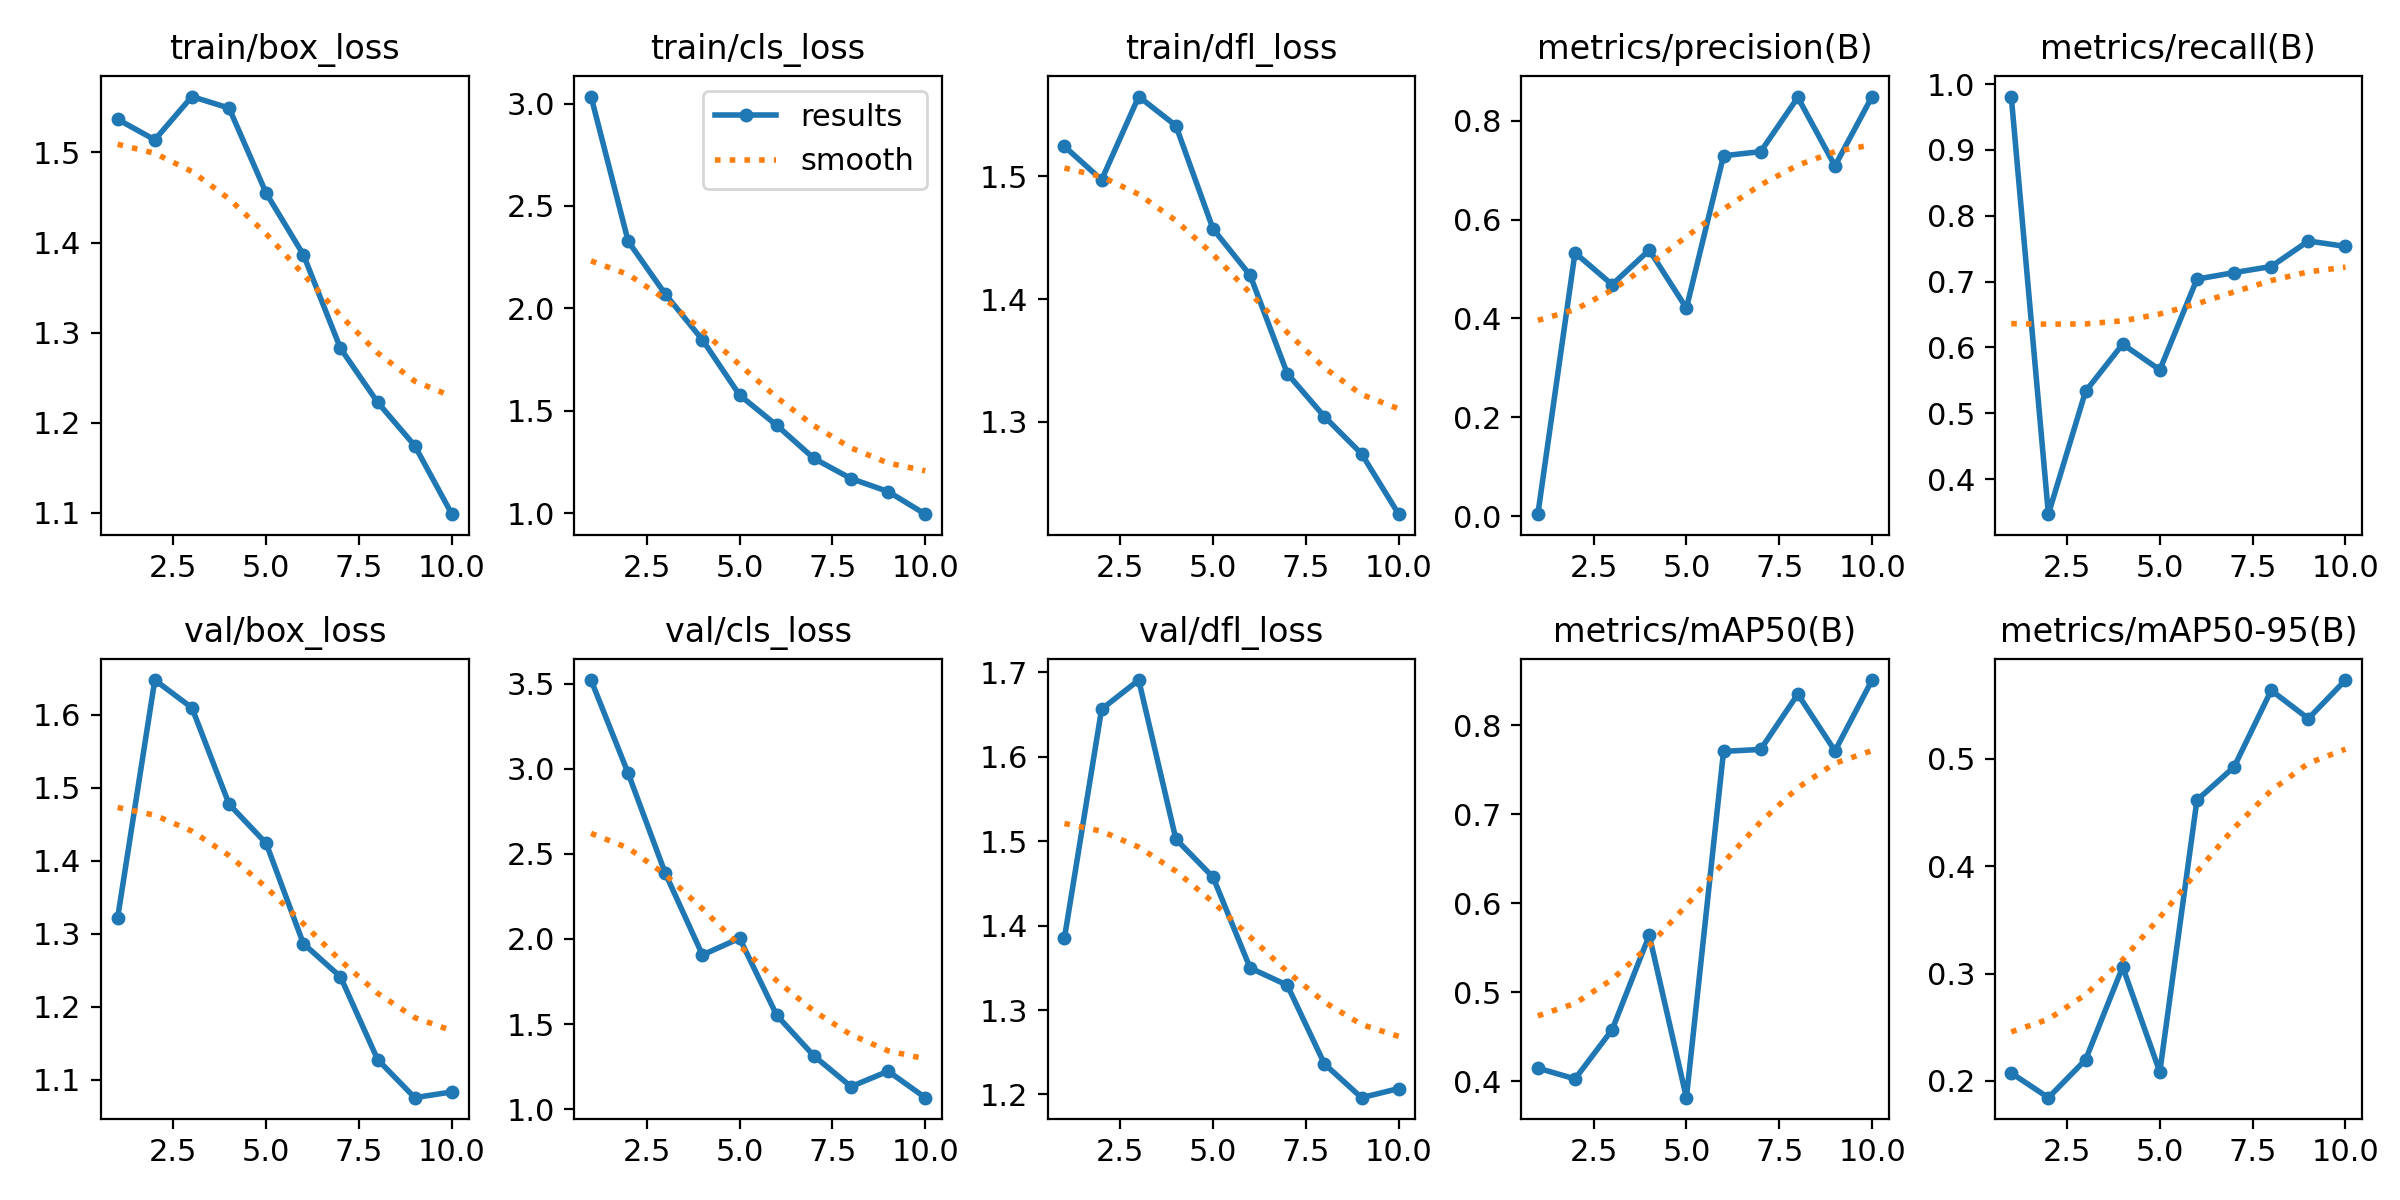

The data file committed next to this chart (first rows):
epoch, train/box_loss, train/cls_loss, train/dfl_loss, metrics/precision(B), metrics/recall(B), metrics/mAP50(B), metrics/mAP50-95(B), val/box_loss, val/cls_loss, val/dfl_loss, lr/pg0, lr/pg1, lr/pg2
1, 1.537, 3.034, 1.524, 0.00412, 0.981, 0.4147, 0.2074, 1.322, 3.521, 1.385, 0.0006561, 0.0006561, 0.0006561
2, 1.514, 2.328, 1.497, 0.5329, 0.3467, 0.4025, 0.1845, 1.647, 2.973, 1.656, 0.001192, 0.001192, 0.001192
3, 1.562, 2.07, 1.565, 0.4686, 0.5332, 0.4578, 0.2197, 1.609, 2.385, 1.691, 0.001595, 0.001595, 0.001595
4, 1.549, 1.847, 1.541, 0.5385, 0.605, 0.564, 0.3062, 1.477, 1.906, 1.502, 0.001406, 0.001406, 0.001406
5, 1.455, 1.577, 1.457, 0.4209, 0.5659, 0.3814, 0.2084, 1.424, 2.004, 1.457, 0.001208, 0.001208, 0.001208
6, 1.387, 1.43, 1.419, 0.7292, 0.7037, 0.7708, 0.4614, 1.286, 1.552, 1.35, 0.00101, 0.00101, 0.00101
7, 1.283, 1.268, 1.339, 0.7375, 0.7136, 0.773, 0.4923, 1.241, 1.313, 1.329, 0.000812, 0.000812, 0.000812
8, 1.223, 1.17, 1.304, 0.8473, 0.7229, 0.8353, 0.5636, 1.127, 1.133, 1.236, 0.000614, 0.000614, 0.000614
9, 1.175, 1.107, 1.274, 0.7087, 0.7616, 0.7713, 0.5373, 1.075, 1.223, 1.196, 0.000416, 0.000416, 0.000416
10, 1.099, 0.9962, 1.225, 0.849, 0.7534, 0.851, 0.5732, 1.083, 1.068, 1.207, 0.000218, 0.000218, 0.000218
